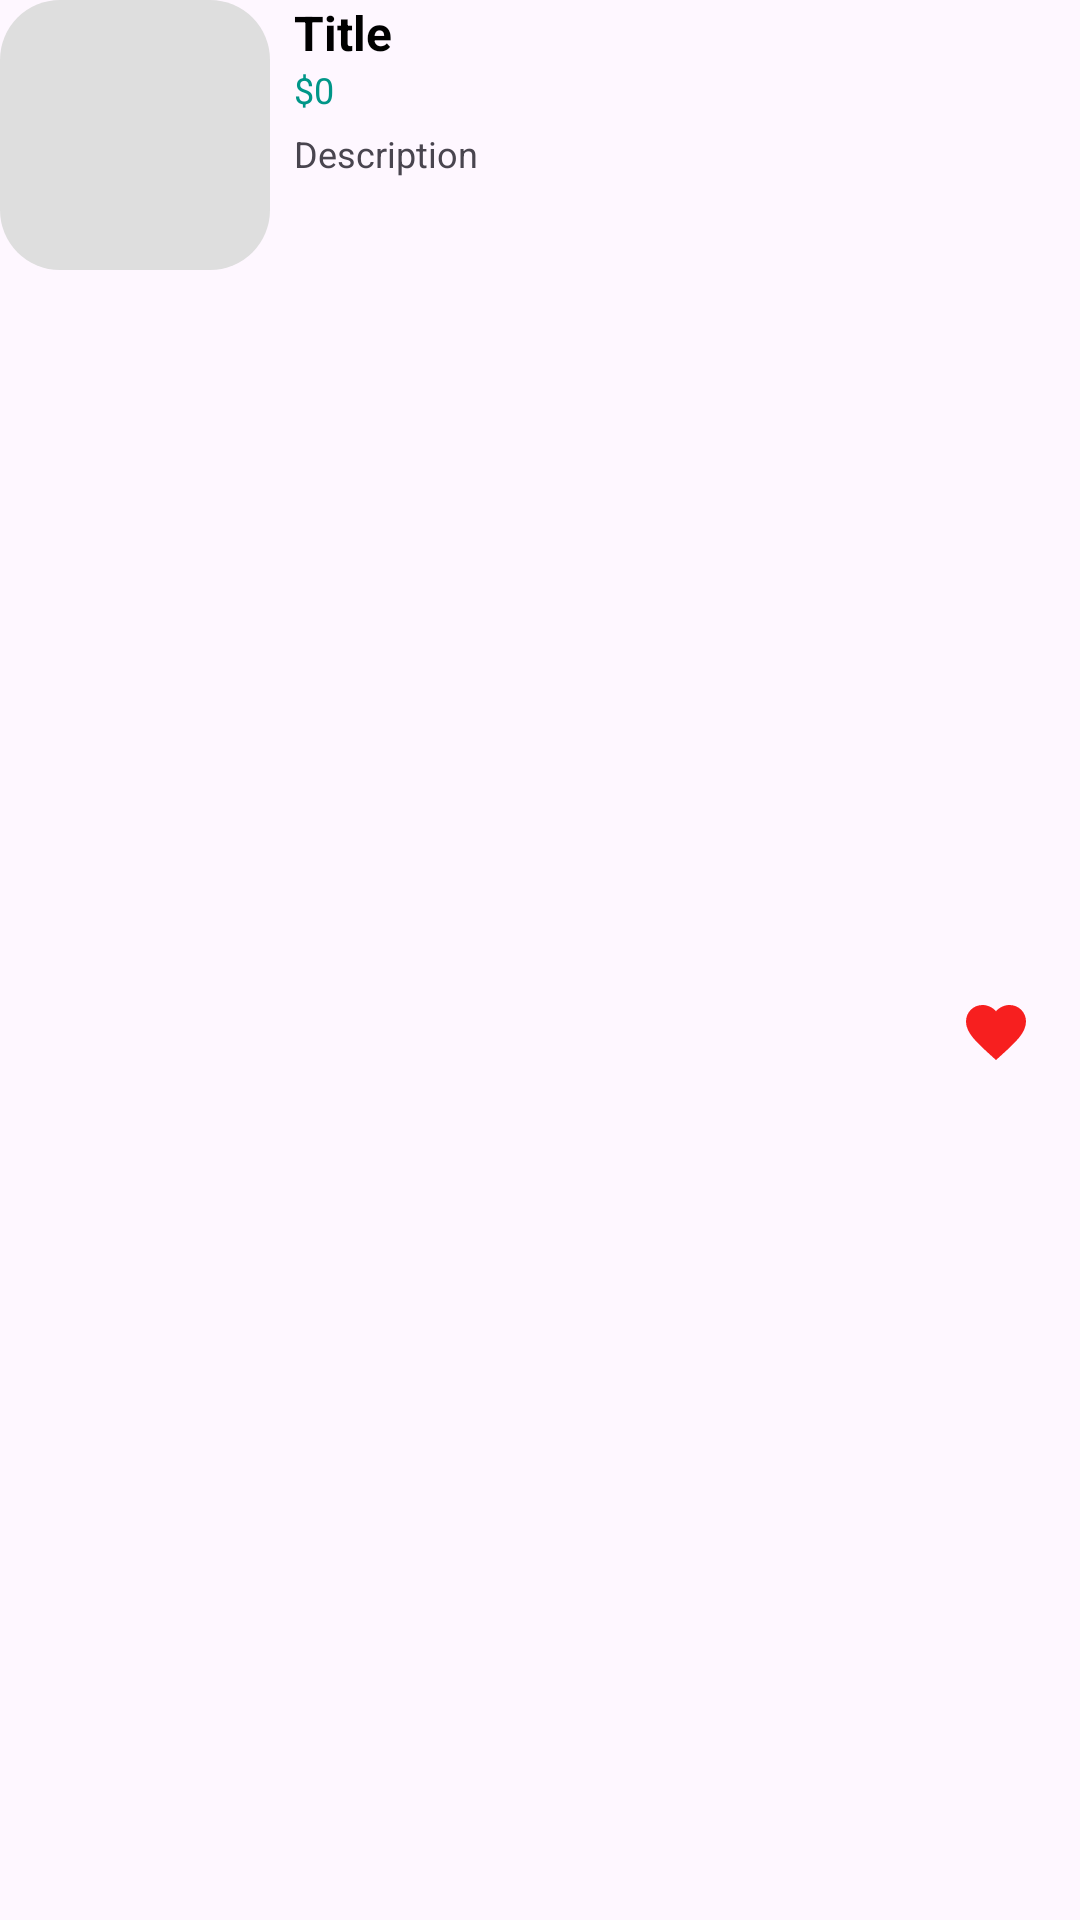

Here is an Android app screen rendered from its layout file. Give the layout XML and the strings, colors and styles it references.
<!-- AndroidManifest.xml: application theme Theme.AnimalFood -->
<!-- res/layout/viewholder_favorite_product.xml -->
<?xml version="1.0" encoding="utf-8"?>
<androidx.constraintlayout.widget.ConstraintLayout xmlns:android="http://schemas.android.com/apk/res/android"
    xmlns:app="http://schemas.android.com/apk/res-auto"
    xmlns:tools="http://schemas.android.com/tools"
    android:layout_width="match_parent"
    android:layout_height="90dp"
    android:layout_margin="2dp"
    android:layout_marginTop="8dp">

    <ImageView
        android:id="@+id/img_fav"
        android:layout_width="90dp"
        android:layout_height="90dp"
        android:layout_marginBottom="8dp"
        android:background="@drawable/custom_light_gray"
        app:layout_constraintStart_toStartOf="parent"
        app:layout_constraintTop_toTopOf="parent"
        app:srcCompat="@drawable/item1" />

    <TextView
        android:id="@+id/tv_title_fav"
        android:layout_width="wrap_content"
        android:layout_height="wrap_content"
        android:layout_marginStart="8dp"
        android:textColor="@color/black"
        android:textStyle="bold"
        android:textSize="16sp"
        android:text="Title"
        app:layout_constraintStart_toEndOf="@+id/img_fav"
        app:layout_constraintTop_toTopOf="parent" />

    <TextView
        android:id="@+id/tv_feeRachFav"
        android:layout_width="wrap_content"
        android:layout_height="wrap_content"
        android:layout_marginStart="8dp"
        android:textColor="@color/green"
        android:textSize="12sp"
        android:text="$0"
        app:layout_constraintStart_toEndOf="@+id/img_fav"
        app:layout_constraintTop_toBottomOf="@+id/tv_title_fav" />

    <TextView
        android:id="@+id/tv_descriptionFav"
        android:layout_width="wrap_content"
        android:layout_height="wrap_content"
        android:layout_marginStart="8dp"
        android:maxLines="2"
        android:text="Description"
        android:layout_marginTop="5dp"
        android:textSize="12sp"
        app:layout_constraintStart_toEndOf="@+id/img_fav"
        app:layout_constraintTop_toBottomOf="@+id/tv_feeRachFav"></TextView>

    <ImageButton
        android:id="@+id/btn_fav"
        android:layout_width="wrap_content"
        android:layout_height="wrap_content"
        android:layout_marginTop="48dp"
        android:layout_marginEnd="16dp"
        android:background="@android:color/transparent"
        android:src="@drawable/ic_favorite_full"
        app:layout_constraintBottom_toBottomOf="parent"
        app:layout_constraintEnd_toEndOf="parent"
        app:layout_constraintTop_toTopOf="parent"></ImageButton>
</androidx.constraintlayout.widget.ConstraintLayout>
<!-- resources referenced by this layout -->
<resources>
  <color name="black">#FF000000</color>
  <color name="green">#009688</color>
  <!-- drawable custom_light_gray (drawable) -->
  <?xml version="1.0" encoding="utf-8"?>
  <selector xmlns:android="http://schemas.android.com/apk/res/android">
  <item>
      <shape android:shape="rectangle">
          <corners android:radius="20dp"
              ></corners>
          <solid android:color="@color/light_gray"></solid>
      </shape>
  </item>
  </selector>
  <!-- drawable ic_favorite_full (drawable) -->
  <vector xmlns:android="http://schemas.android.com/apk/res/android"
      android:width="24dp"
      android:height="24dp"
      android:tint="#F71F1F"
      android:viewportWidth="24"
      android:viewportHeight="24">
      <path
          android:fillColor="@android:color/white"
          android:pathData="M12,21.35l-1.45,-1.32C5.4,15.36 2,12.28 2,8.5 2,5.42 4.42,3 7.5,3c1.74,0 3.41,0.81 4.5,2.09C13.09,3.81 14.76,3 16.5,3 19.58,3 22,5.42 22,8.5c0,3.78 -3.4,6.86 -8.55,11.54L12,21.35z" />
  </vector>
  <style name="Theme.AnimalFood" parent="Base.Theme.AnimalFood" />
  <color name="light_gray">#DEDEDE</color>
  <style name="Base.Theme.AnimalFood" parent="Theme.Material3.DayNight.NoActionBar">
          
          
      </style>
</resources>
